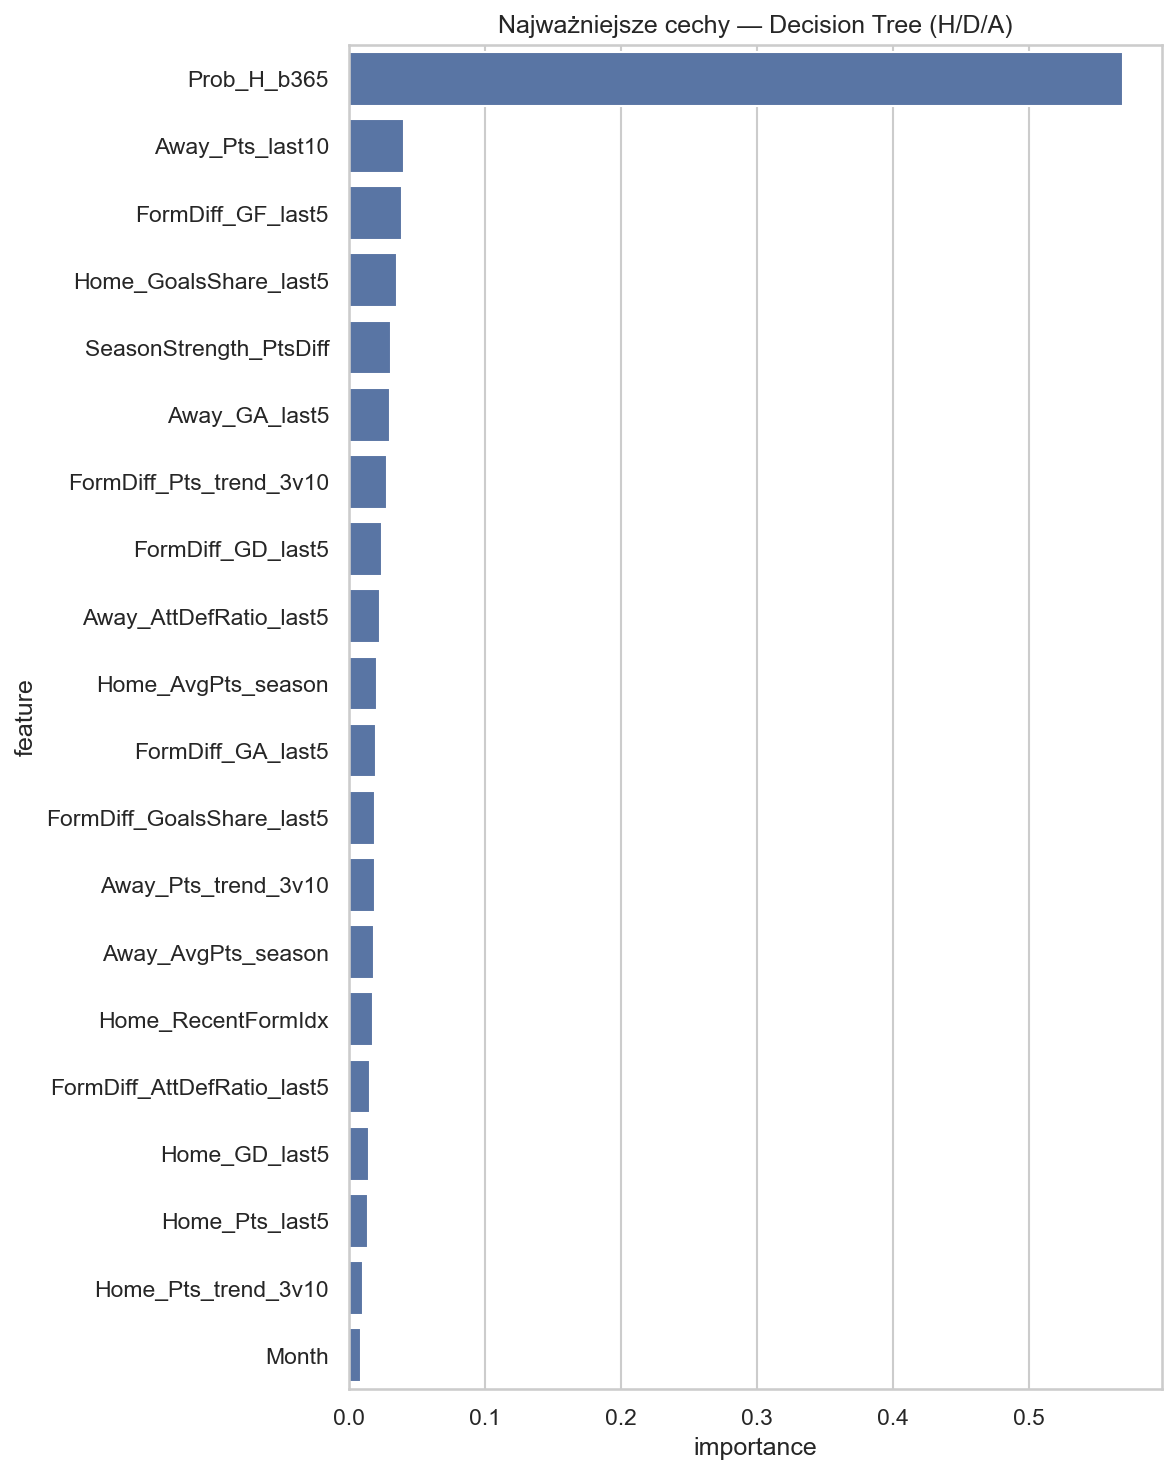

Data behind this chart, as committed beside it:
feature, importance, Model, League
Prob_H_b365, 0.5689, Decision Tree, bundesliga
Away_Pts_last10, 0.04025, Decision Tree, bundesliga
FormDiff_GF_last5, 0.03925, Decision Tree, bundesliga
Home_GoalsShare_last5, 0.03554, Decision Tree, bundesliga
SeasonStrength_PtsDiff, 0.03135, Decision Tree, bundesliga
Away_GA_last5, 0.03051, Decision Tree, bundesliga
FormDiff_Pts_trend_3v10, 0.02834, Decision Tree, bundesliga
FormDiff_GD_last5, 0.02408, Decision Tree, bundesliga
Away_AttDefRatio_last5, 0.02313, Decision Tree, bundesliga
Home_AvgPts_season, 0.02062, Decision Tree, bundesliga
FormDiff_GA_last5, 0.01971, Decision Tree, bundesliga
FormDiff_GoalsShare_last5, 0.01921, Decision Tree, bundesliga
Away_Pts_trend_3v10, 0.01916, Decision Tree, bundesliga
Away_AvgPts_season, 0.01837, Decision Tree, bundesliga
Home_RecentFormIdx, 0.01784, Decision Tree, bundesliga
FormDiff_AttDefRatio_last5, 0.01529, Decision Tree, bundesliga
Home_GD_last5, 0.01459, Decision Tree, bundesliga
Home_Pts_last5, 0.0145, Decision Tree, bundesliga
Home_Pts_trend_3v10, 0.01055, Decision Tree, bundesliga
Month, 0.008838, Decision Tree, bundesliga
Home_AttDefRatio_last5, 0.0, Decision Tree, bundesliga
Away_GoalsShare_last5, 0.0, Decision Tree, bundesliga
Away_RecentFormIdx, 0.0, Decision Tree, bundesliga
FormDiff_Pts_last5, 0.0, Decision Tree, bundesliga
Weekday, 0.0, Decision Tree, bundesliga
Home_GF_last5, 0.0, Decision Tree, bundesliga
Away_Pts_last5, 0.0, Decision Tree, bundesliga
Away_GD_last5, 0.0, Decision Tree, bundesliga
Away_GF_last5, 0.0, Decision Tree, bundesliga
Home_Pts_last10, 0.0, Decision Tree, bundesliga
Home_GA_last5, 0.0, Decision Tree, bundesliga
FormDiff_RecentFormIdx, 0.0, Decision Tree, bundesliga
